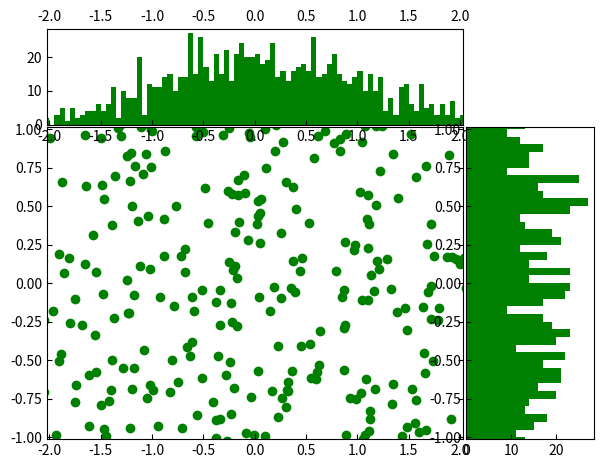

Recreate this plot in Python.
import numpy as np
import matplotlib.pyplot as plt

# Fixing random state for
# reproducibility
np.random.seed(19680801)

# the random data
x = np.random.randn(1000)
y = np.random.randn(1000)

# definitions for the axes
left, width = 0.1, 0.65
bottom, height = 0.1, 0.65
spacing = 0.005


rect_scatter = [left, bottom,
				width, height]

rect_histx = [left,
			bottom + height + spacing,
			width, 0.2]

rect_histy = [left + width + spacing,
			bottom, 0.2, height]

# start with a rectangular Figure
plt.figure()

ax_scatter = plt.axes(rect_scatter)
ax_scatter.tick_params(direction ='in',
					bottom = True,
					right = True)

ax_histx = plt.axes(rect_histx)
ax_histx.tick_params(direction ='in',
					labeltop = True)

ax_histy = plt.axes(rect_histy)
ax_histy.tick_params(direction ='in',
					labelleft = True)


# the scatter plot:
ax_scatter.scatter(2 * x, y * 2, color ="green")

# now determine nice limits by hand:
binwidth = 0.05
lim = np.ceil(np.abs([x, y]).max() / binwidth) * binwidth
ax_scatter.set_xbound((-0.5 * lim, 0.5 * lim))
ax_scatter.set_ybound((-0.25 * lim, 0.25 * lim))

bins = np.arange(-lim, lim + binwidth, binwidth)
ax_histx.hist(x, bins = bins,
			color ="green")
ax_histy.hist(y, bins = bins,
			color ="green",
			orientation ='horizontal')

ax_histx.set_xbound(ax_scatter.get_xbound())
ax_histy.set_ybound(ax_scatter.get_ybound())

plt.show()
